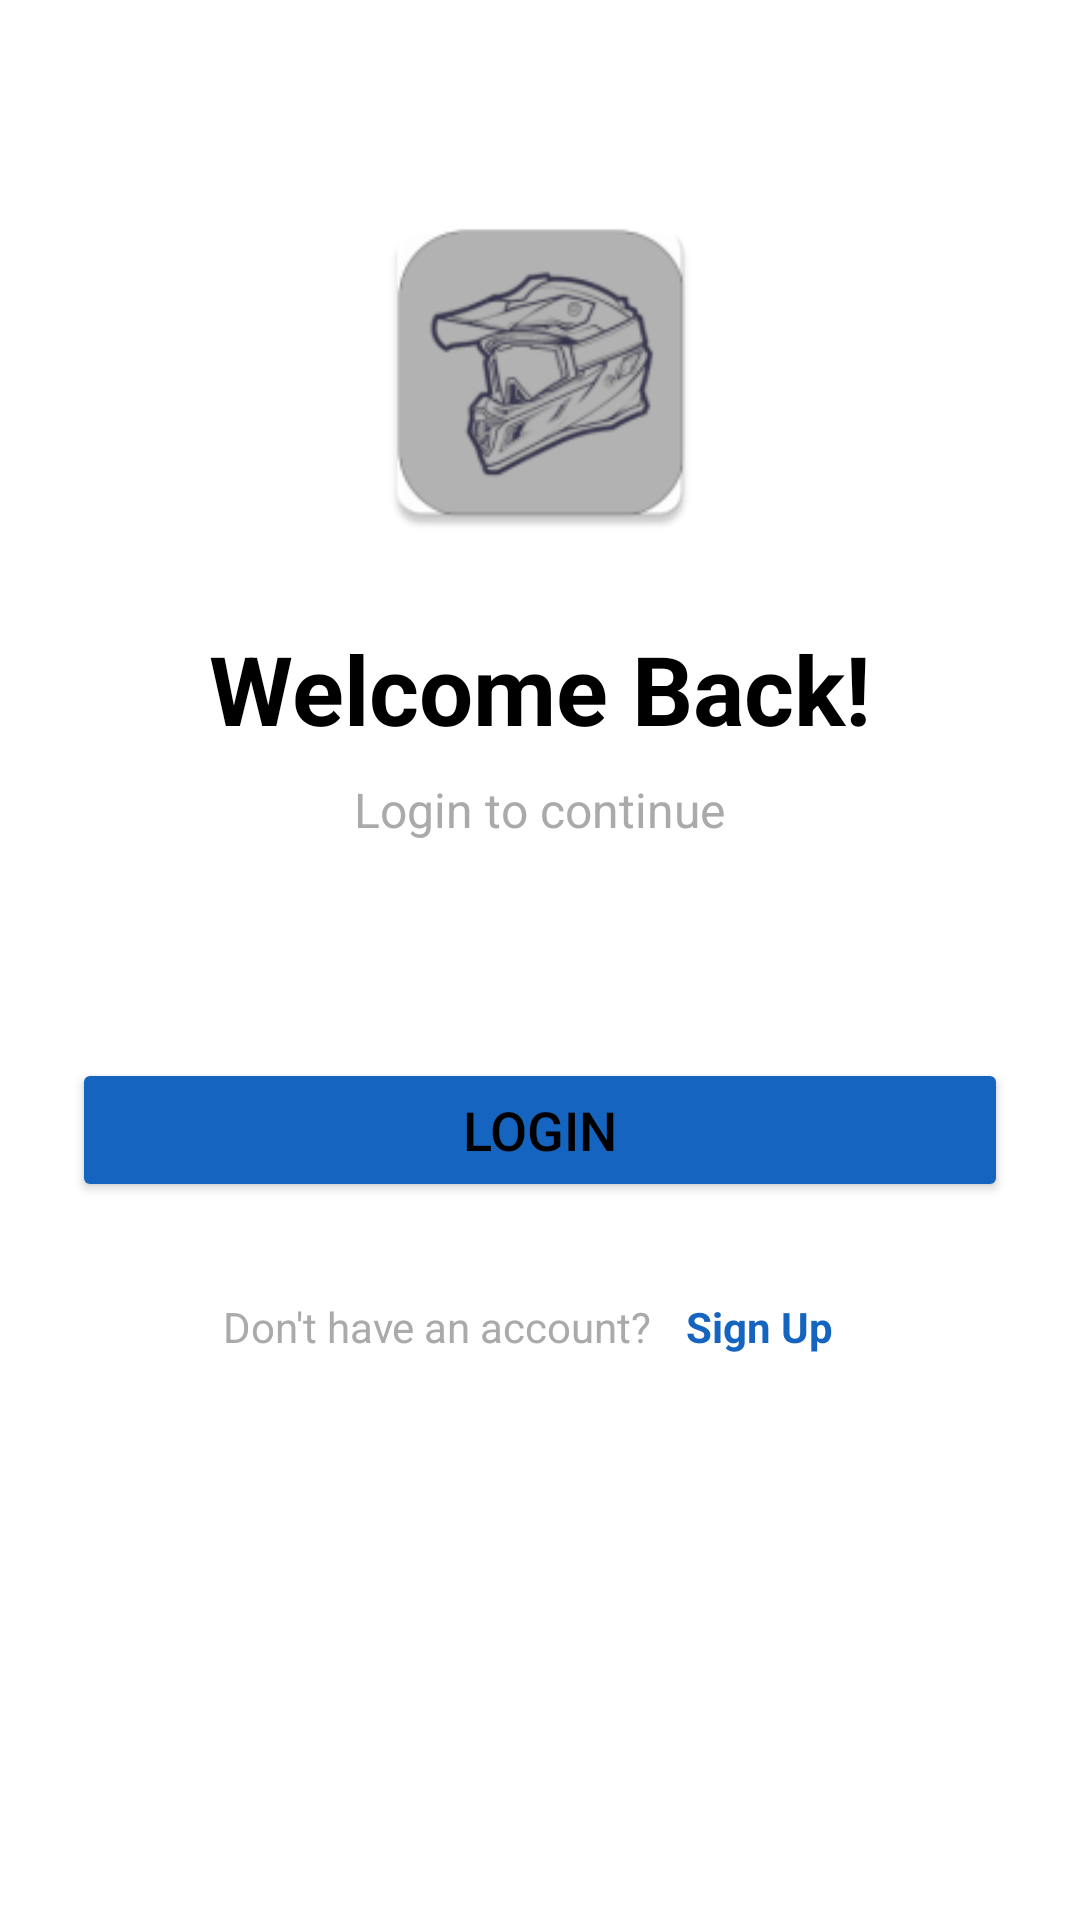

Write the Android layout XML for this screen, with the resource values it uses.
<!-- AndroidManifest.xml: application theme Theme.BikeMaintenance -->
<!-- res/layout/activity_login.xml -->
<?xml version="1.0" encoding="utf-8"?>
<ScrollView xmlns:android="http://schemas.android.com/apk/res/android"
    xmlns:tools="http://schemas.android.com/tools"
    android:layout_width="match_parent"
    android:layout_height="match_parent"
    android:background="@color/white"
    android:padding="24dp"
    tools:context=".LoginActivity">

    <LinearLayout
        android:layout_width="match_parent"
        android:layout_height="wrap_content"
        android:gravity="center_horizontal"
        android:orientation="vertical"
        android:paddingTop="40dp">

        <ImageView
            android:layout_width="120dp"
            android:layout_height="120dp"
            android:src="@mipmap/ic_launcher"
            android:layout_marginBottom="24dp"/>

        <TextView
            android:layout_width="wrap_content"
            android:layout_height="wrap_content"
            android:text="Welcome Back!"
            android:textColor="@color/black"
            android:textSize="32sp"
            android:textStyle="bold"
            android:layout_marginBottom="8dp"/>

        <TextView
            android:layout_width="wrap_content"
            android:layout_height="wrap_content"
            android:text="Login to continue"
            android:textSize="16sp"
            android:textColor="@android:color/darker_gray"
            android:layout_marginBottom="48dp"/>

        <EditText
            android:id="@+id/etLoginUsername"
            style="@style/InputStyle"
            android:hint="Username"
            android:inputType="text"/>

        <EditText
            android:id="@+id/etLoginPassword"
            style="@style/InputStyle"
            android:hint="Password"
            android:inputType="textPassword"/>

        <Button
            android:id="@+id/btnLogin"
            android:layout_width="match_parent"
            android:layout_height="wrap_content"
            android:text="Login"
            android:textSize="18sp"
            android:backgroundTint="#1565C0"
            android:layout_marginTop="24dp"/>

        <LinearLayout
            android:layout_width="wrap_content"
            android:layout_height="wrap_content"
            android:orientation="horizontal"
            android:layout_marginTop="24dp">

            <TextView
                android:layout_width="wrap_content"
                android:layout_height="wrap_content"
                android:text="Don't have an account? "
                android:textColor="@android:color/darker_gray"/>

            <TextView
                android:id="@+id/tvSignUpLink"
                android:layout_width="wrap_content"
                android:layout_height="wrap_content"
                android:text="Sign Up"
                android:textColor="#1565C0"
                android:textStyle="bold"
                android:padding="8dp"/>
        </LinearLayout>

    </LinearLayout>
</ScrollView>
<!-- resources referenced by this layout -->
<resources>
  <color name="black">#000000</color>
  <color name="white">#FFFFFF</color>
  <!-- mipmap ic_launcher: webp bitmap (mipmap-hdpi, 2528 bytes) -->
  <style name="Theme.BikeMaintenance" parent="Theme.MaterialComponents.DayNight.NoActionBar">
          <item name="colorPrimary">@color/brand_primary</item>
          <item name="colorPrimaryVariant">@color/brand_primary_variant</item>
          <item name="colorOnPrimary">@color/white</item>
  
          <item name="colorSecondary">@color/brand_secondary</item>
          <item name="colorSecondaryVariant">@color/brand_secondary</item>
          <item name="colorOnSecondary">@color/black</item>
  
          <item name="android:statusBarColor">?attr/colorPrimaryVariant</item>
  
          <item name="android:colorBackground">@color/background_light</item>
          <item name="colorSurface">@color/surface_light</item>
          <item name="android:textColorPrimary">@color/text_primary_light</item>
          <item name="android:textColorSecondary">@color/text_secondary_light</item>
      </style>
  <color name="brand_primary">#1565C0</color>
  <color name="brand_primary_variant">#0D47A1</color>
  <color name="brand_secondary">#FFC107</color>
  <color name="background_light">#F5F5F5</color>
  <color name="surface_light">#FFFFFF</color>
  <color name="text_primary_light">#000000</color>
  <color name="text_secondary_light">#757575</color>
</resources>
